Run: headless pygame with SDL's dummy video driver; simulated clock (each Clock.tick advances the game by its frame time, no real sleeping); random seed 0; keys injected as events and as key.get_pressed() state; no mouse input.
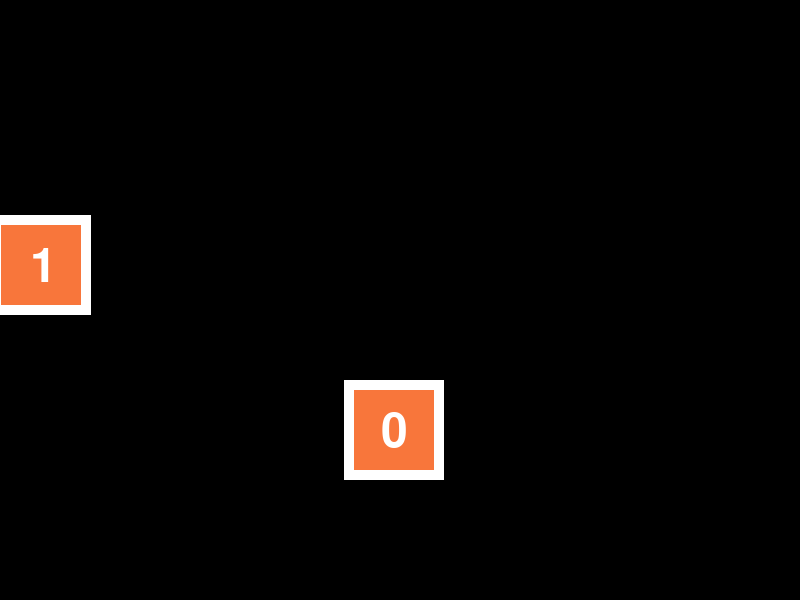
Frame 1 of 4 · flips 1–60 · no input
Frame 2 of 4 · flips 61–180 · tapped SPACE, RETURN · held RIGHT (→), D · screen unchanged from frame 1, image omitted
Frame 3 of 4 · flips 181–300 · held DOWN (↓), S · screen unchanged from frame 2, image omitted
Frame 4 of 4 · flips 301–420 · held LEFT (←), A, UP (↑), W · screen unchanged from frame 3, image omitted

The pygame program that drew these frames:

import sys
import random
import itertools
import enum
import copy
import pygame as pg
import pygame.freetype


SCREEN_SIZE = (800, 600)


class GameTile(pg.sprite.Sprite):
    def __init__(self, tile_size, tile_color, tile_pos, font, value=0, text_color=(255, 255, 255),
                 border_color=(0, 0,0 ), border_width=20):
        super().__init__()

        self.font = font

        self.tile_size = tile_size
        self.surface = pg.Surface(tile_size)

        self.tile_color = tile_color
        self.rect = self.surface.get_rect(center=tile_pos)
        self.value = value

        self.border_color = border_color
        self.border_width = border_width

        self.text_color = text_color

        #self.label = self.font.render(str(self.value), fgcolor=(255, 255, 255))

        self.update()


    def update(self):
        self.surface.fill(self.border_color)
        surface_rect = self.surface.get_rect()
        pg.draw.rect(self.surface, self.tile_color,
                     (self.border_width, self.border_width,
                      self.tile_size[0]-2*self.border_width,
                      self.tile_size[0] - 2 * self.border_width))
        text_surf, text_rect = self.font.render(str(self.value), fgcolor=self.text_color)
        self.surface.blit(text_surf, ((surface_rect.width-text_rect.width)/2, (surface_rect.height-text_rect.height)/2))





class AnimationUI():
    BACKGROUND_COLOR = (0, 0, 0)
    TILE_COLOR_INACTIVE = (127, 127, 127)
    TILE_COLORS = [(247, 112, 137),
     (248, 118, 59),
     (210, 142, 49),
     (184, 153, 49),
     (158, 162, 49),
     (124, 170, 49),
     (49, 179, 69),
     (51, 176, 129),
     (53, 174, 155),
     (54, 172, 173),
     (55, 170, 193),
     (58, 166, 221),
     (118, 153, 245),
     (176, 135, 245),
     (224, 109, 245),
     (246, 98, 216),
     (246, 106, 179)]
    TILE_COLORS_ACTIVE = [(138, 22, 15),
     (138, 66, 15),
     (138, 109, 15),
     (123, 138, 15),
     (80, 138, 15),
     (36, 138, 15),
     (15, 138, 37),
     (15, 138, 80),
     (15, 138, 123),
     (15, 109, 138),
     (15, 65, 138),
     (15, 22, 138),
     (51, 15, 138),
     (95, 15, 138),
     (138, 15, 138),
     (138, 15, 94),
     (138, 15, 51)]


    def __init__(self, screen_size, grid_size=(4, 4)):
        pg.init()
        self.font = pg.freetype.SysFont("Arial", 48)

        self.screen_size = screen_size
        self.screen = pg.display.set_mode(self.screen_size)

        self.grid_width = min(*self.screen_size)
        self.play_area = None

        self.tiles = []

        self.running = False


    def run(self):
        self.play_area = pg.Surface((self.grid_width, self.grid_width))
        self.play_area.fill(self.BACKGROUND_COLOR)

        # Add random tiles
        num_tiles = 2
        for i in range(num_tiles):
            tile = GameTile(
                    tile_size = (100, 100), tile_color = self.TILE_COLORS[1],
                    tile_pos = (random.randint(0, self.grid_width), random.randint(0, self.grid_width)),
                    font=self.font, value=i, text_color=(255, 255, 255),
                    border_color=(255, 255, 255), border_width=10
                )
            print("Created tile: {}".format(tile))
            self.tiles.append(tile)

        self.running = True
        self._main_loop()

    def update(self):
        """Update tiles and stuff."""
        pass

    def draw(self):
        """Draw the screen."""
        self.play_area.fill(self.BACKGROUND_COLOR)
        for tile in self.tiles:
            tile.update()
            self.play_area.blit(tile.surface, tile.rect)

        self.screen.blit(self.play_area, (0, 0))
        pg.display.flip()

    def _main_loop(self):
        """Blocking main event loop."""
        while self.running:
            self.update()
            self.draw()

            for event in pg.event.get():
                if event.type == pg.KEYDOWN:
                    if event.key == pg.K_ESCAPE:
                        self.running = False
                        sys.exit()

                elif event.type == pg.QUIT:
                    self.running = False
                    sys.exit()

        while True:
            for event in pg.event.get():
                if event.type == pg.KEYDOWN:
                    if event.key == pg.K_ESCAPE:
                        sys.exit()
                elif event.type == pg.QUIT:
                    sys.exit()



def main():
    animation_ui = AnimationUI(SCREEN_SIZE)
    animation_ui.run()



if __name__ == "__main__":
    main()
